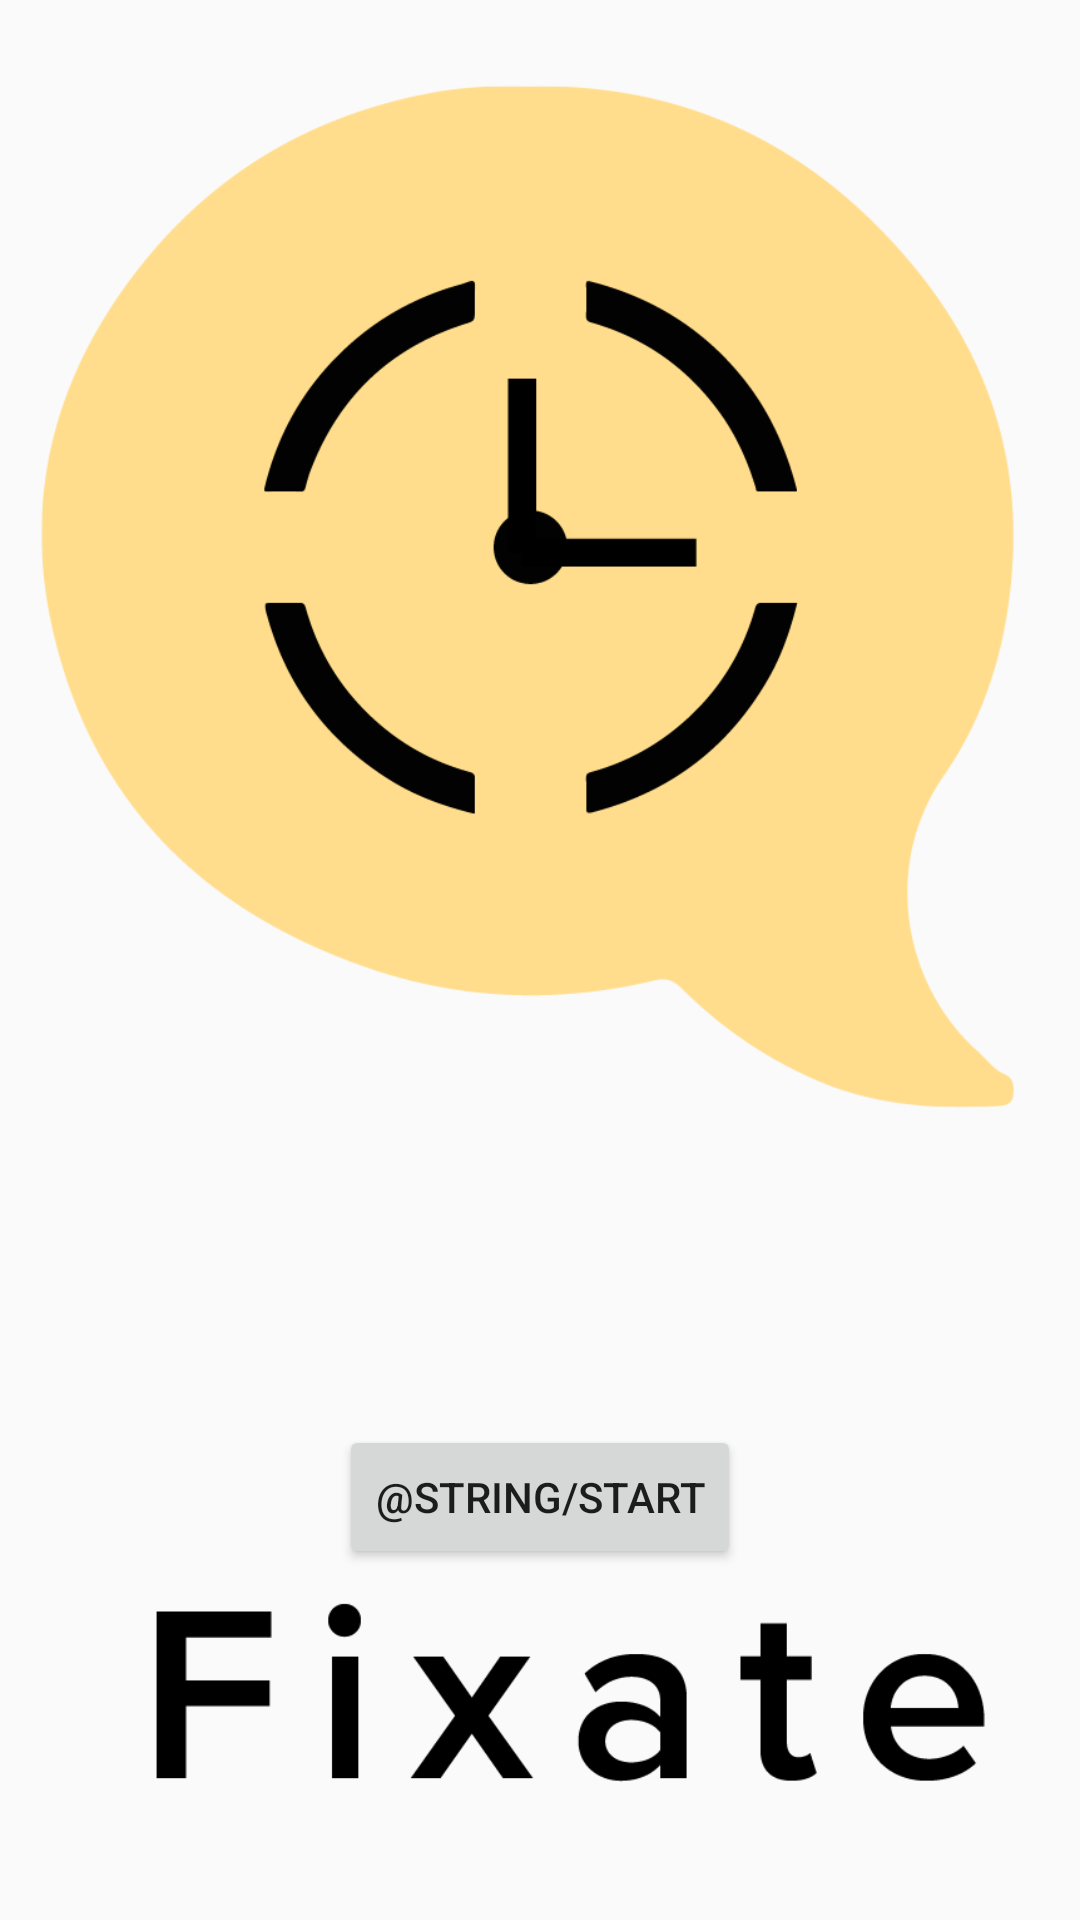

Reconstruct the res/layout file that produces this screen, plus the resources it refers to.
<!-- AndroidManifest.xml: application theme AppTheme -->
<!-- res/layout/activity_main.xml -->
<?xml version="1.0" encoding="utf-8"?>
<RelativeLayout xmlns:android="http://schemas.android.com/apk/res/android"
    xmlns:app="http://schemas.android.com/apk/res-auto"
    xmlns:tools="http://schemas.android.com/tools"
    android:layout_width="match_parent"
    android:layout_height="match_parent"
    tools:context=".MainActivity">

    <Button
        android:id="@+id/startButton"
        android:layout_width="wrap_content"
        android:layout_height="wrap_content"
        android:layout_alignParentBottom="true"
        android:layout_centerHorizontal="true"
        android:layout_marginBottom="117dp"
        android:onClick="start"
        android:text="@string/start" />

    <ImageView
        android:id="@+id/imageView"
        android:layout_width="wrap_content"
        android:layout_height="wrap_content"
        android:layout_alignParentStart="true"
        android:layout_alignParentTop="true"
        app:srcCompat="@drawable/Logo" />

</RelativeLayout>
<!-- resources referenced by this layout -->
<resources>
  <!-- drawable Logo: png bitmap (drawable, 50173 bytes) -->
  <style name="AppTheme" parent="Theme.AppCompat.Light.NoActionBar">
          
          <item name="colorPrimary">@color/colorPrimary</item>
          <item name="colorPrimaryDark">@color/colorPrimaryDark</item>
          <item name="colorAccent">@color/colorAccent</item>
      </style>
  ==
  <!-- not gathered from this repository: default colours our renderer supplied (Android Studio template values) -->
  <color name="colorPrimary">#FF6200EE</color>
  <color name="colorPrimaryDark">#FF3700B3</color>
  <color name="colorAccent">#FF03DAC5</color>
</resources>
